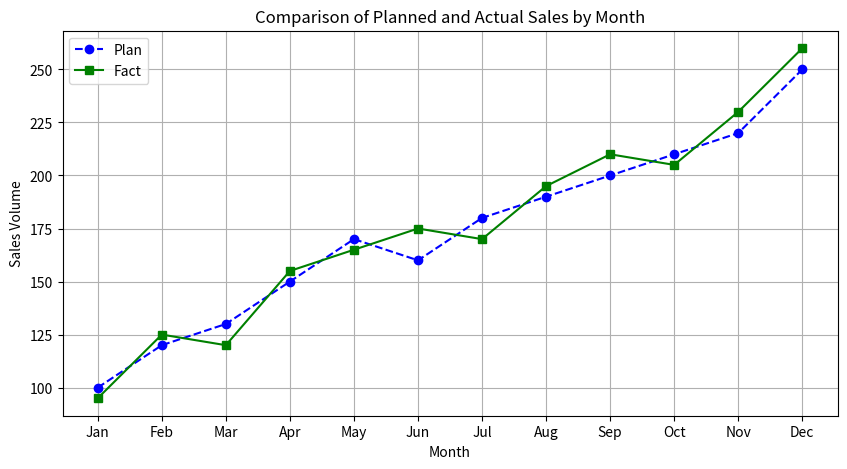
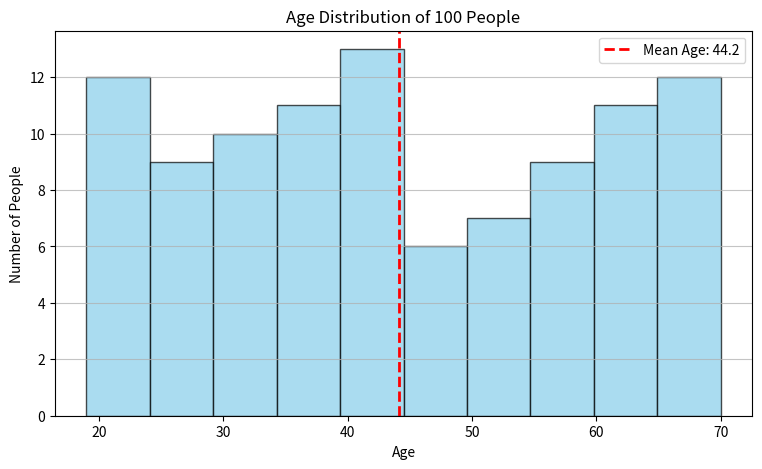
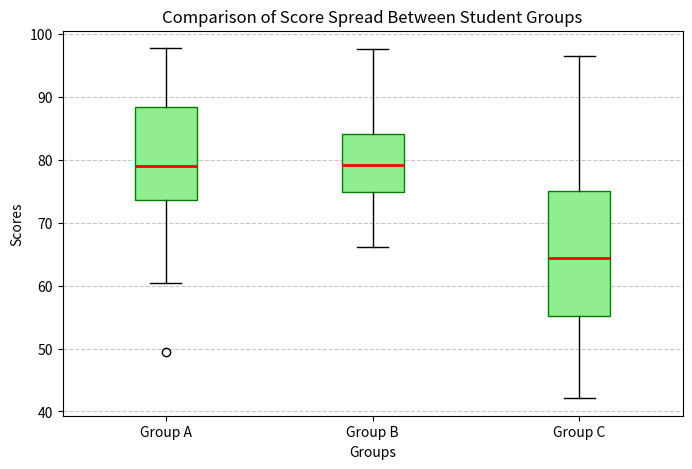
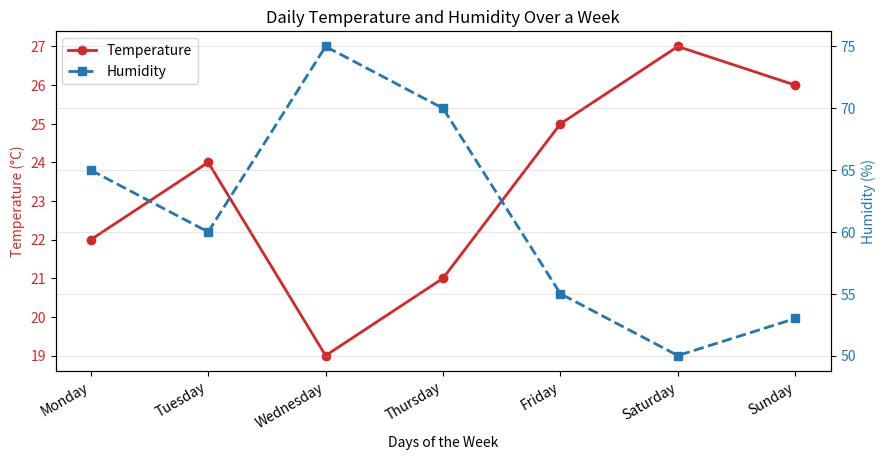
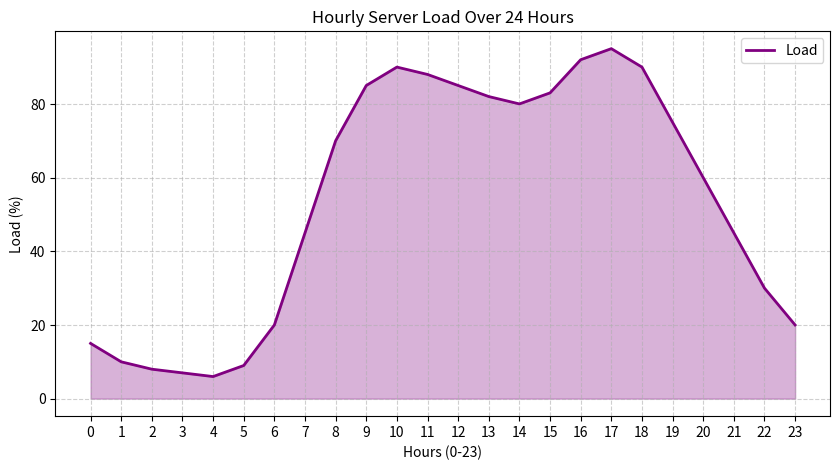
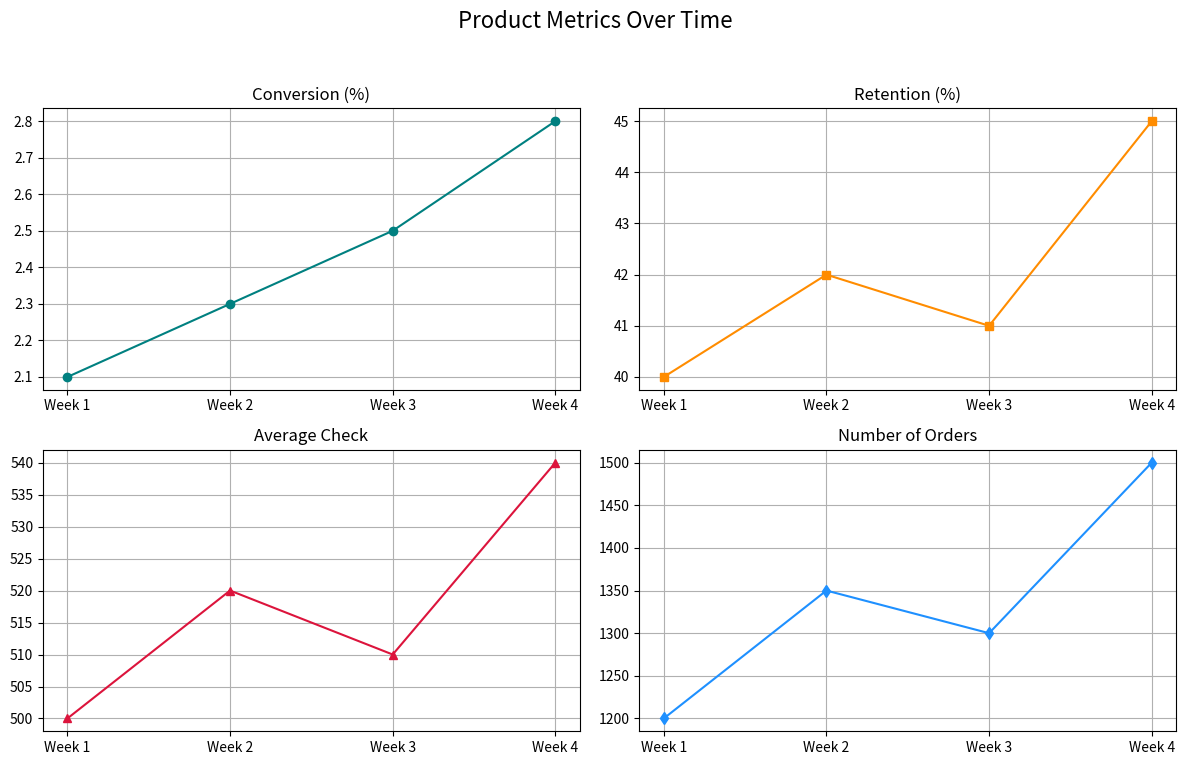

Generate these figures, in order, with matplotlib:
import matplotlib.pyplot as plt
import numpy as np

months = ['Jan', 'Feb', 'Mar', 'Apr', 'May', 'Jun', 'Jul', 'Aug', 'Sep', 'Oct', 'Nov', 'Dec']
plan_sales = [100, 120, 130, 150, 170, 160, 180, 190, 200, 210, 220, 250]
fact_sales = [95, 125, 120, 155, 165, 175, 170, 195, 210, 205, 230, 260]

plt.figure(figsize=(10, 5))
plt.plot(months, plan_sales, label='Plan', marker='o', color='blue', linestyle='--')
plt.plot(months, fact_sales, label='Fact', marker='s', color='green', linestyle='-')

plt.title('Comparison of Planned and Actual Sales by Month')
plt.xlabel('Month')
plt.ylabel('Sales Volume')
plt.legend()
plt.grid(True)
plt.show()

np.random.seed(42)
ages = np.random.randint(18, 71, size=100)

mean_age = np.mean(ages)

plt.figure(figsize=(9, 5))
plt.hist(ages, bins=10, color='skyblue', edgecolor='black', alpha=0.7)
plt.axvline(mean_age, color='red', linestyle='dashed', linewidth=2, label=f'Mean Age: {mean_age:.1f}')

plt.title('Age Distribution of 100 People')
plt.xlabel('Age')
plt.ylabel('Number of People')
plt.legend()
plt.grid(axis='y', alpha=0.75)
plt.show()

np.random.seed(0)
group_a = np.random.normal(75, 10, 30)
group_b = np.random.normal(82, 8, 30)
group_c = np.random.normal(68, 15, 30)

data_groups = [group_a, group_b, group_c]
group_labels = ['Group A', 'Group B', 'Group C']

plt.figure(figsize=(8, 5))
plt.boxplot(data_groups, tick_labels=group_labels, patch_artist=True,
            boxprops=dict(facecolor='lightgreen', color='green'),
            medianprops=dict(color='red', linewidth=2))

plt.title('Comparison of Score Spread Between Student Groups')
plt.xlabel('Groups')
plt.ylabel('Scores')
plt.grid(axis='y', linestyle='--', alpha=0.7)
plt.show()

print("=== Task 4 ===")
days = ['Monday', 'Tuesday', 'Wednesday', 'Thursday', 'Friday', 'Saturday', 'Sunday']
temperature = [22, 24, 19, 21, 25, 27, 26]
humidity = [65, 60, 75, 70, 55, 50, 53]

fig, ax1 = plt.subplots(figsize=(10, 5))

color = 'tab:red'
ax1.set_xlabel('Days of the Week')
ax1.set_ylabel('Temperature (°C)', color=color)
line1 = ax1.plot(days, temperature, color=color, marker='o', label='Temperature', linewidth=2)
ax1.tick_params(axis='y', labelcolor=color)

ax2 = ax1.twinx()
color = 'tab:blue'
ax2.set_ylabel('Humidity (%)', color=color)
line2 = ax2.plot(days, humidity, color=color, marker='s', linestyle='--', label='Humidity', linewidth=2)
ax2.tick_params(axis='y', labelcolor=color)

# Combine legends from both axes
lines = line1 + line2
labels = [l.get_label() for l in lines]
ax1.legend(lines, labels, loc='upper left')

plt.title('Daily Temperature and Humidity Over a Week')
fig.autofmt_xdate() 
plt.grid(True, alpha=0.3)
plt.show()

hours = list(range(24))
server_load = [15, 10, 8, 7, 6, 9, 20, 45, 70, 85, 90, 88, 
               85, 82, 80, 83, 92, 95, 90, 75, 60, 45, 30, 20]

plt.figure(figsize=(10, 5))
plt.plot(hours, server_load, color='purple', linewidth=2, label='Load')
plt.fill_between(hours, server_load, color='purple', alpha=0.3)

plt.title('Hourly Server Load Over 24 Hours')
plt.xlabel('Hours (0-23)')
plt.ylabel('Load (%)')
plt.xticks(hours)
plt.grid(True, linestyle='--', alpha=0.6)
plt.legend()
plt.show()

time_scale = ['Week 1', 'Week 2', 'Week 3', 'Week 4']
conversion = [2.1, 2.3, 2.5, 2.8]
retention = [40, 42, 41, 45]
avg_check = [500, 520, 510, 540]
orders = [1200, 1350, 1300, 1500]

fig, axs = plt.subplots(2, 2, figsize=(12, 8))
fig.suptitle('Product Metrics Over Time', fontsize=16)

# 1. Conversion
axs[0, 0].plot(time_scale, conversion, marker='o', color='teal')
axs[0, 0].set_title('Conversion (%)')
axs[0, 0].grid(True)

# 2. Retention
axs[0, 1].plot(time_scale, retention, marker='s', color='darkorange')
axs[0, 1].set_title('Retention (%)')
axs[0, 1].grid(True)

# 3. Average Check
axs[1, 0].plot(time_scale, avg_check, marker='^', color='crimson')
axs[1, 0].set_title('Average Check')
axs[1, 0].grid(True)

# 4. Number of Orders
axs[1, 1].plot(time_scale, orders, marker='d', color='dodgerblue')
axs[1, 1].set_title('Number of Orders')
axs[1, 1].grid(True)

plt.tight_layout(rect=[0, 0.03, 1, 0.95])
plt.show()
